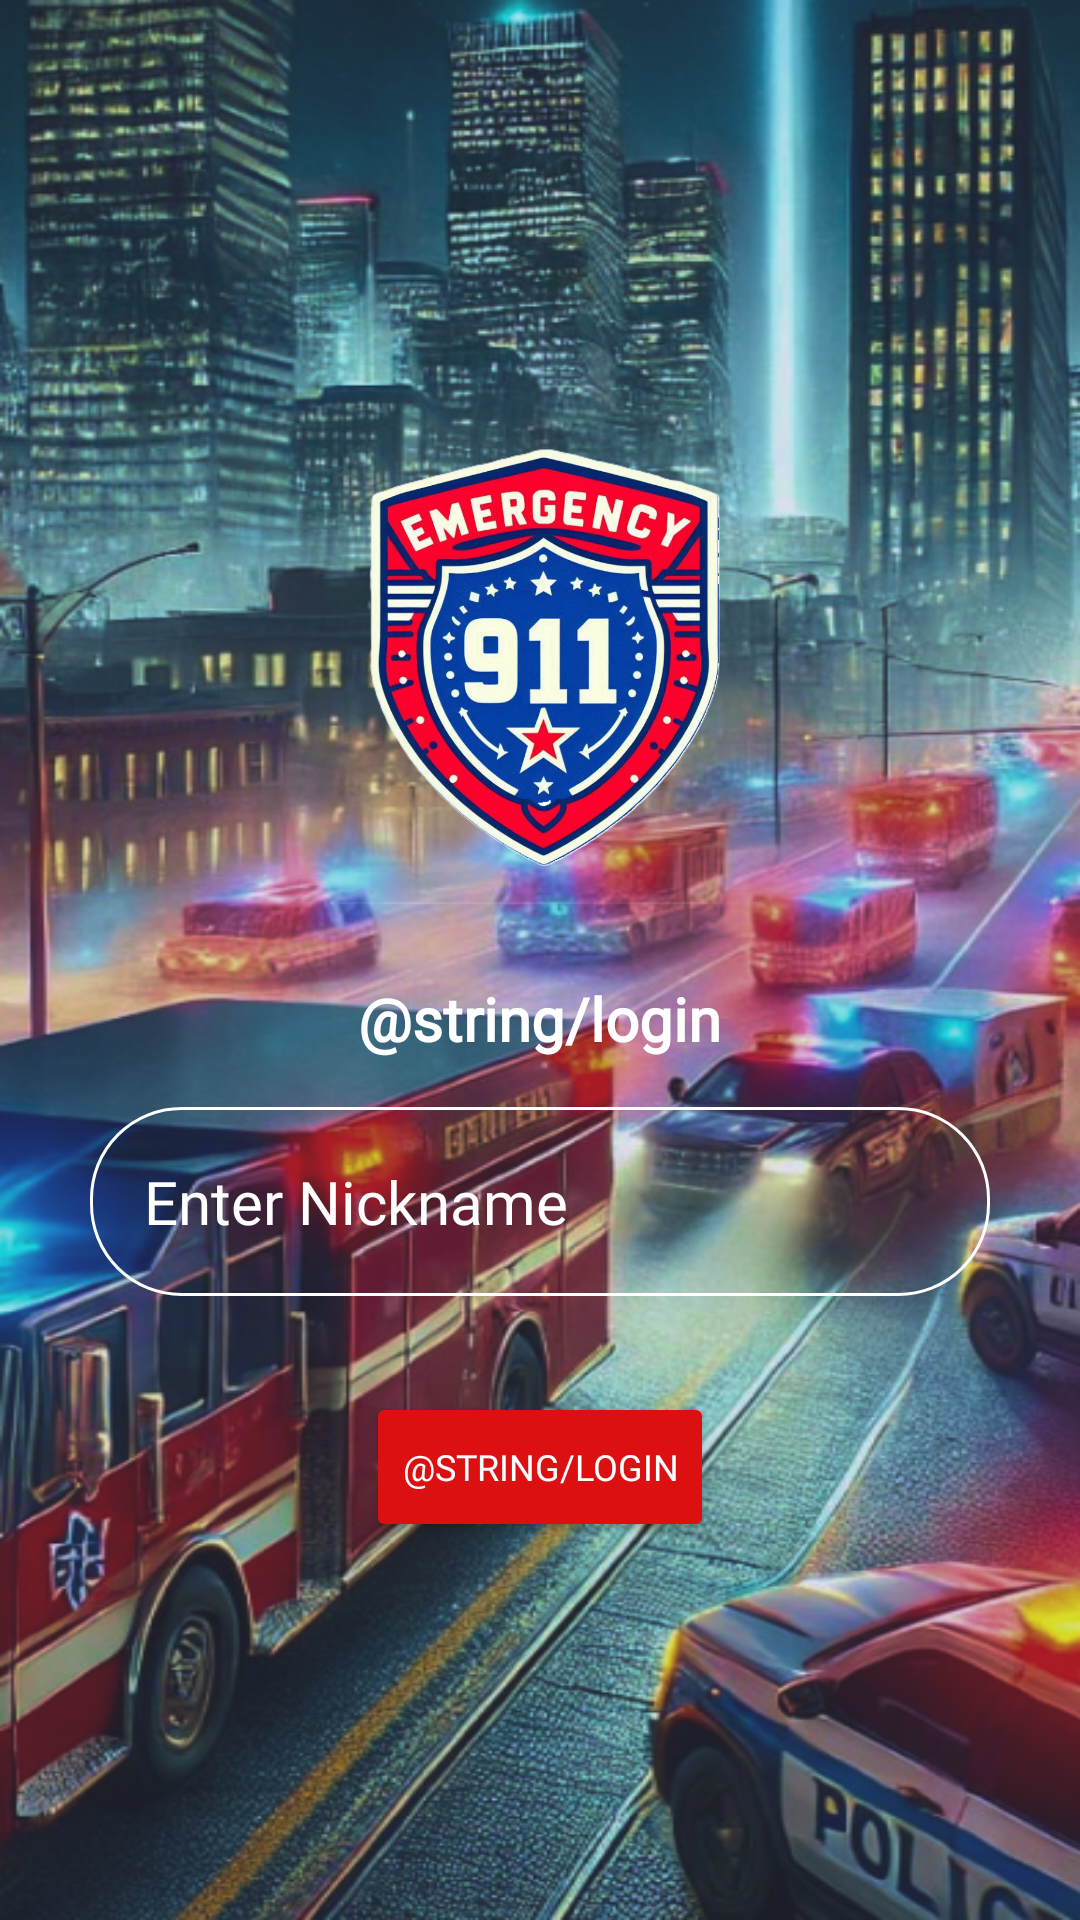

Reconstruct the res/layout file that produces this screen, plus the resources it refers to.
<!-- AndroidManifest.xml: application theme Theme.CalltoDuty -->
<!-- res/layout/activity_login_page.xml -->
<?xml version="1.0" encoding="utf-8"?>
<RelativeLayout xmlns:android="http://schemas.android.com/apk/res/android"
    xmlns:app="http://schemas.android.com/apk/res-auto"
    xmlns:tools="http://schemas.android.com/tools"
    android:id="@+id/main"
    android:layout_width="match_parent"
    android:layout_height="match_parent"
    android:background="@drawable/splashscreen_bg"
    android:gravity="center"
    android:padding="20dp"
    tools:context=".LoginPage">

    <LinearLayout
        android:layout_width="match_parent"
        android:layout_height="match_parent"
        android:gravity="center"
        android:orientation="vertical"
        tools:ignore="UselessParent">

        <ImageView
            android:id="@+id/logoImage"
            android:layout_width="200sp"
            android:layout_height="200sp"
            android:src="@drawable/logo"
            android:contentDescription="@string/logo_desc"/>

        <TextView
            android:layout_width="wrap_content"
            android:layout_height="wrap_content"
            android:fontFamily="@font/poppins_semibold"
            android:text="@string/login"
            android:textColor="@color/white"
            android:textSize="20sp"
            android:textStyle="bold" />

        <EditText
            android:id="@+id/nn_input"
            android:layout_width="300sp"
            android:layout_height="wrap_content"
            android:layout_marginTop="16dp"
            android:background="@drawable/rounded_corner"
            android:fontFamily="@font/poppins_semibold"
            android:hint="@string/enter_nickname"
            android:inputType="text"
            android:padding="18dp"
            android:textColor="@color/white"
            android:textColorHint="@color/white"
            android:textSize="20sp" />

        <Button
            android:id="@+id/enterButton"
            android:layout_width="wrap_content"
            android:layout_height="50sp"
            android:layout_marginTop="32dp"
            android:backgroundTint="#DC1010"
            android:fontFamily="@font/poppins_semibold"
            android:padding="12sp"
            android:text="@string/login"
            android:textColor="#FFFFFF"
            android:textSize="12sp" />


    </LinearLayout>

</RelativeLayout>
<!-- resources referenced by this layout -->
<resources>
  <color name="white">#FFFFFFFF</color>
  <!-- drawable logo: png bitmap (drawable, 689023 bytes) -->
  <!-- drawable rounded_corner (drawable) -->
  <?xml version="1.0" encoding="utf-8"?>
  <shape xmlns:android="http://schemas.android.com/apk/res/android"
      android:shape="rectangle"
      >
      <corners android:radius="30dp"/>
      <stroke android:width="1dip" android:color="@color/white"/>
  </shape>
  <!-- drawable splashscreen_bg: png bitmap (drawable, 712367 bytes) -->
  <string name="enter_nickname">Enter Nickname</string>
  <string name="logo_desc" />
  <style name="Theme.CalltoDuty" parent="Base.Theme.CalltoDuty" />
  <style name="Base.Theme.CalltoDuty" parent="Theme.Material3.DayNight.NoActionBar">
          
          
      </style>
</resources>
